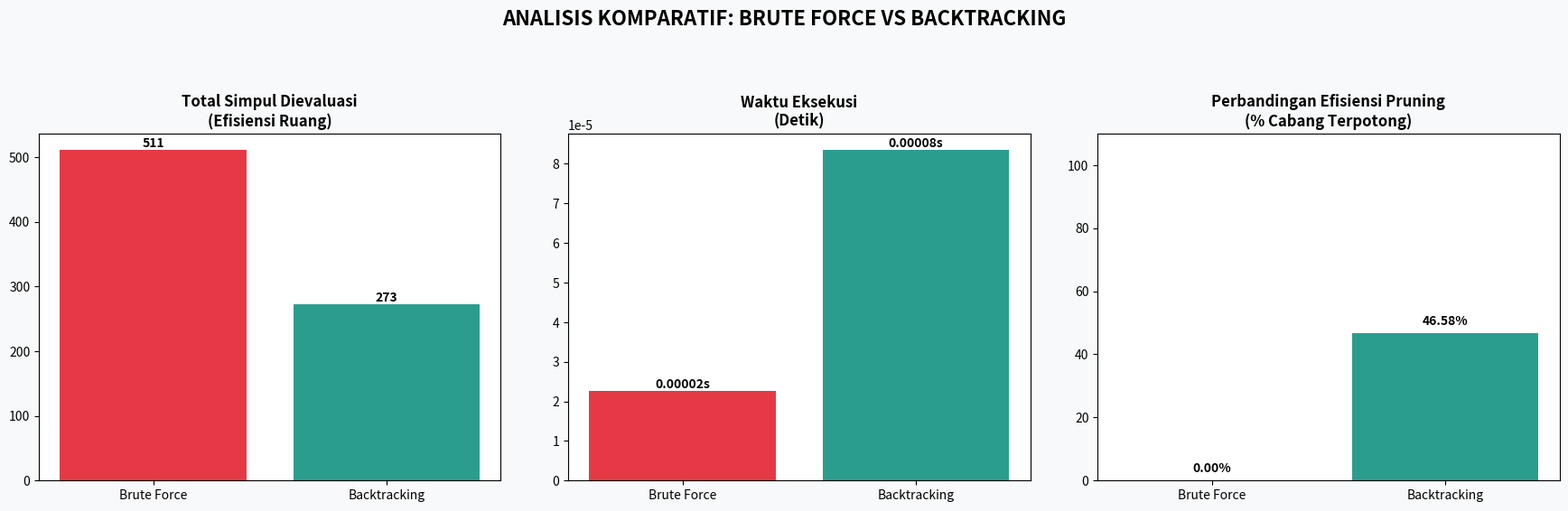
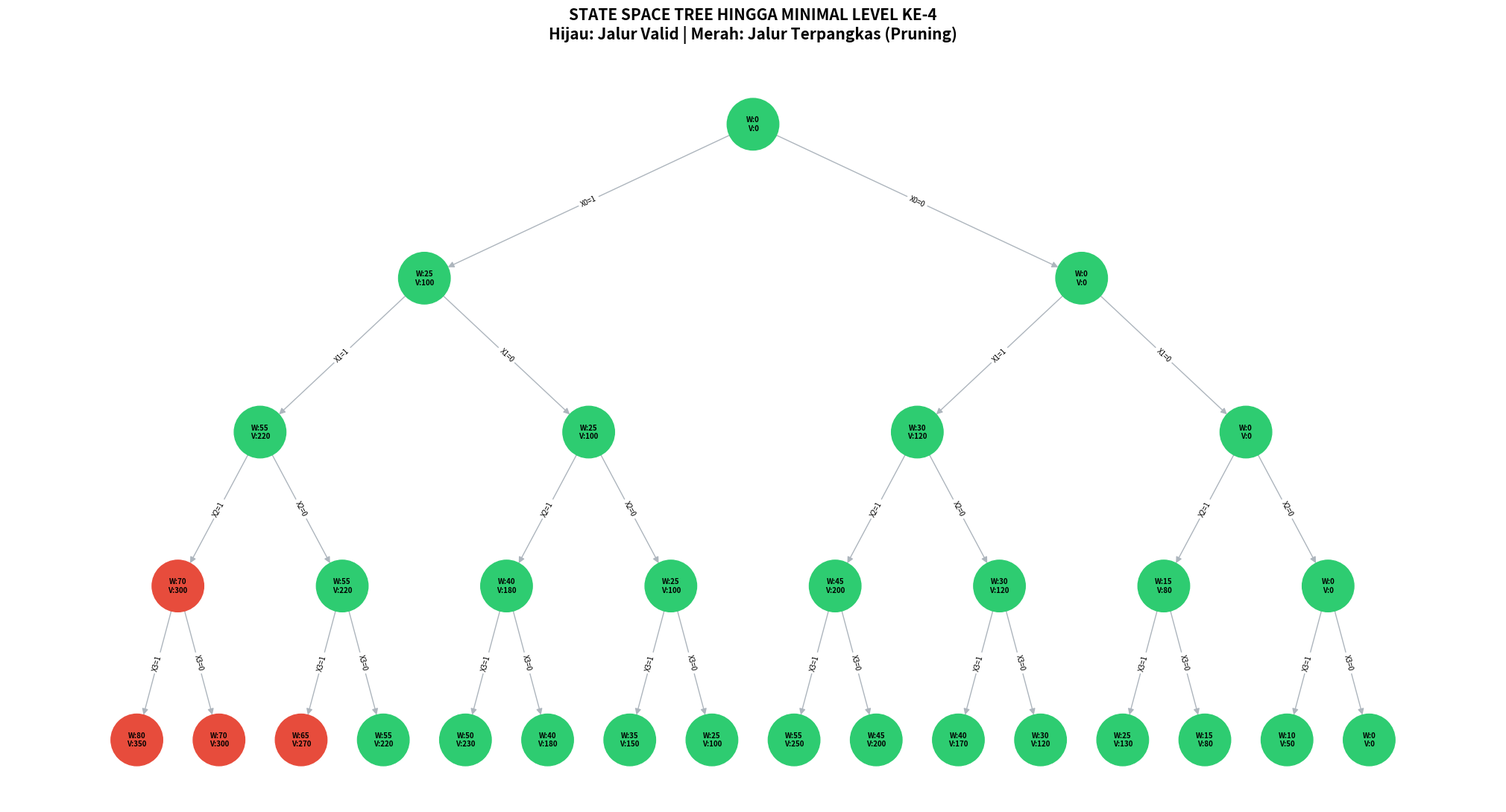

Write the Python code that produced these figures, in order.
import pandas as pd
import matplotlib.pyplot as plt
import networkx as nx
import time
import sys

sys.setrecursionlimit(10000)

CAPACITY = 55 
names = ["Defibrillator", "Ventilator", "Monitor", "Infusion Pump", "Suction", "Oxygen", "Nebulizer", "ECG"]
weights = [25, 30, 15, 10, 12, 8, 5, 14]
values = [100, 120, 80, 50, 60, 45, 30, 70]
n = len(names)

def solve_dp():
    dp = [[0 for _ in range(CAPACITY + 1)] for _ in range(n + 1)]
    for i in range(1, n + 1):
        for w in range(CAPACITY + 1):
            if weights[i-1] <= w:
                dp[i][w] = max(values[i-1] + dp[i-1][w-weights[i-1]], dp[i-1][w])
            else:
                dp[i][w] = dp[i-1][w]
    return dp[n][CAPACITY]

bt_nodes = 0
bt_best_v, bt_best_w, bt_best_items = 0, 0, []

def solve_backtracking(index, current_w, current_v, path_idx):
    global bt_best_v, bt_best_w, bt_best_items, bt_nodes
    bt_nodes += 1 
    
    if current_v > bt_best_v:
        bt_best_v, bt_best_w, bt_best_items = current_v, current_w, path_idx[:]
        
    if index == n: return

    if current_w + weights[index] <= CAPACITY:
        solve_backtracking(index + 1, current_w + weights[index], 
                           current_v + values[index], path_idx + [index])
    
    solve_backtracking(index + 1, current_w, current_v, path_idx)

nodes_bf = (2**(n + 1)) - 1 

start_bt = time.time()
bt_nodes = 0 
solve_backtracking(0, 0, 0, [])
time_bt = time.time() - start_bt

start_bf = time.time()
for _ in range(int(nodes_bf)): pass
time_bf = time.time() - start_bf

pruning_eff = ((nodes_bf - bt_nodes) / nodes_bf) * 100

print("\n" + "═"*65)
print("             DAFTAR PERALATAN MEDIS (SOLUSI OPTIMAL)             ")
print("═"*65)
df_hasil = pd.DataFrame({
    "Nama Alat": [names[i] for i in bt_best_items],
    "Berat (kg)": [weights[i] for i in bt_best_items],
    "Nilai Manfaat": [values[i] for i in bt_best_items]
})
print(df_hasil.to_string(index=False))
print("─"*65)
print(f"Total Berat Terpilih   : {bt_best_w} kg / {CAPACITY} kg")
print(f"Total Nilai Maksimum   : {bt_best_v}")
print(f"Efisiensi Pruning      : {pruning_eff:.2f}%")
print("═"*65)

def draw_performance():
    fig, axes = plt.subplots(1, 3, figsize=(18, 6))
    fig.patch.set_facecolor('#F8F9FA')
    labels = ['Brute Force', 'Backtracking']
    colors = ['#E63946', '#2A9D8F']

    axes[0].bar(labels, [nodes_bf, bt_nodes], color=colors)
    axes[0].set_title("Total Simpul Dievaluasi\n(Efisiensi Ruang)", fontweight='bold')
    for i, v in enumerate([nodes_bf, bt_nodes]):
        axes[0].text(i, v, f"{int(v):,}", ha='center', va='bottom', fontweight='bold')

    axes[1].bar(labels, [time_bf, time_bt], color=colors)
    axes[1].set_title("Waktu Eksekusi\n(Detik)", fontweight='bold')
    for i, v in enumerate([time_bf, time_bt]):
        axes[1].text(i, v, f"{v:.5f}s", ha='center', va='bottom', fontweight='bold')

    pruning_comparison = [0, pruning_eff]
    axes[2].bar(labels, pruning_comparison, color=colors)
    axes[2].set_ylim(0, 110)
    axes[2].set_title("Perbandingan Efisiensi Pruning\n(% Cabang Terpotong)", fontweight='bold')
    for i, v in enumerate(pruning_comparison):
        axes[2].text(i, v + 2, f"{v:.2f}%", ha='center', va='bottom', fontweight='bold')

    plt.suptitle("ANALISIS KOMPARATIF: BRUTE FORCE VS BACKTRACKING", fontsize=16, fontweight='bold')
    plt.tight_layout(pad=3.0)
    plt.show()


def draw_complex_tree():
    G = nx.DiGraph()
    VIZ_DEPTH = 4 
    
    def add_nodes(depth, curr_w, curr_v, x, y, p_id, spread, edge_lab=""):
        if depth > VIZ_DEPTH: return
        node_id = f"{p_id}_{depth}_{x}_{y}"
        is_valid = curr_w <= CAPACITY
        node_color = '#2ECC71' if is_valid else '#E74C3C'
        
        G.add_node(node_id, pos=(x, y), label=f"W:{curr_w}\nV:{curr_v}", color=node_color)
        if p_id: G.add_edge(p_id, node_id, label=edge_lab)
        
        if depth < VIZ_DEPTH:
            add_nodes(depth + 1, curr_w + weights[depth], curr_v + values[depth], 
                      x - spread, y - 1, node_id, spread / 2, f"X{depth}=1")
            add_nodes(depth + 1, curr_w, curr_v, 
                      x + spread, y - 1, node_id, spread / 2, f"X{depth}=0")

    add_nodes(0, 0, 0, 0, 0, None, 25, "")
    plt.figure(figsize=(20, 10))
    pos = nx.get_node_attributes(G, 'pos')
    labels = nx.get_node_attributes(G, 'label')
    edge_labels = nx.get_edge_attributes(G, 'label')
    colors = [d['color'] for n, d in G.nodes(data=True)]
    
    nx.draw(G, pos, labels=labels, with_labels=True, node_color=colors, 
            node_size=2500, font_size=7, font_weight='bold', 
            edge_color='#ADB5BD', width=1.0, arrowsize=12)
    nx.draw_networkx_edge_labels(G, pos, edge_labels=edge_labels, font_size=7)
    
    plt.title("STATE SPACE TREE HINGGA MINIMAL LEVEL KE-4\nHijau: Jalur Valid | Merah: Jalur Terpangkas (Pruning)", 
              fontsize=15, fontweight='bold', pad=20)
    plt.axis('off')
    plt.show()

draw_performance()
draw_complex_tree()
